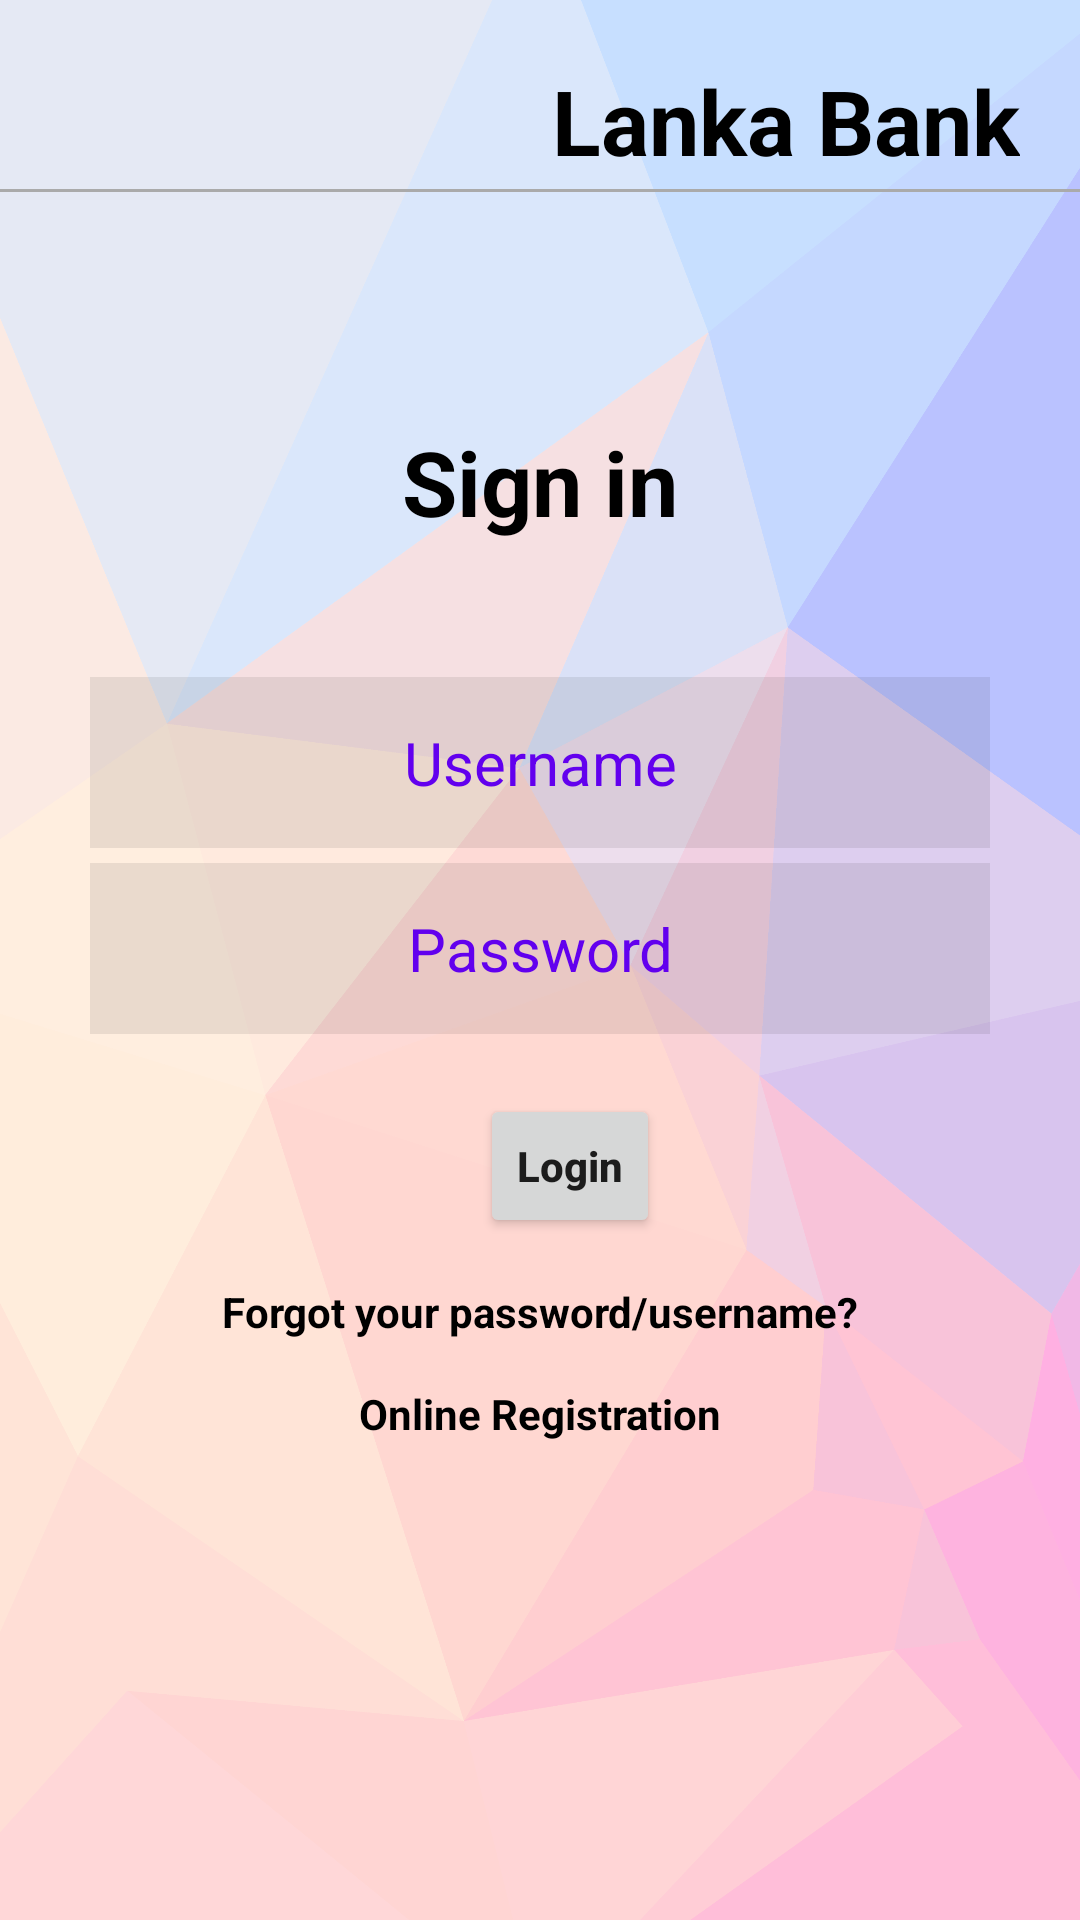

Produce the Android XML layout that renders to this screen, including the resource entries it uses.
<!-- AndroidManifest.xml: application theme Theme.Login_Bank -->
<!-- res/layout/activity_delivery_login.xml -->
<?xml version="1.0" encoding="utf-8"?>
<RelativeLayout xmlns:android="http://schemas.android.com/apk/res/android"
    xmlns:app="http://schemas.android.com/apk/res-auto"
    xmlns:tools="http://schemas.android.com/tools"
    android:layout_width="match_parent"
    android:background="@drawable/wal01"
    android:layout_height="match_parent"
    tools:context=".DeliveryLogin">

    <TextView
        android:id="@+id/lankaBk"
        android:layout_width="356dp"
        android:layout_height="wrap_content"
        android:layout_marginStart="50dp"
        android:layout_marginTop="20dp"
        android:layout_marginEnd="20dp"
        android:layout_marginBottom="50dp"
        android:gravity="right"
        android:text="Lanka Bank"
        android:textColor="@color/black"
        android:textSize="30dp"
        android:textStyle="bold" />

    <ImageView
        android:layout_width="48dp"
        android:layout_height="48dp"
        android:src="@drawable/lio"
        android:layout_marginStart="130dp"
        android:layout_marginTop="15dp"
        android:id="@+id/image01"
        />

    <View
        android:layout_width="match_parent"
        android:layout_height="1dp"
        android:background="@android:color/darker_gray"
        android:layout_below="@+id/image01"
        />

    <TextView
        android:id="@+id/signin"
        android:layout_width="match_parent"
        android:layout_height="wrap_content"
        android:layout_marginStart="30dp"
        android:layout_marginTop="30dp"
        android:layout_marginEnd="30dp"
        android:layout_marginBottom="15dp"
        android:gravity="center"
        android:layout_below="@id/lankaBk"
        android:text="Sign in"
        android:textColor="@color/black"
        android:textSize="30dp"
        android:textStyle="bold" />


    <EditText
        android:id="@+id/username"
        android:layout_width="380dp"
        android:layout_height="wrap_content"
        android:layout_below="@+id/signin"
        android:layout_marginStart="30dp"
        android:layout_marginTop="30dp"
        android:layout_marginEnd="30dp"
        android:layout_marginBottom="5dp"
        android:background="#15ffffff"
        android:backgroundTint="@color/black"
        android:hint="Username"
        android:padding="15dp"
        android:textColor="@color/black"
        android:textColorHint="@color/purple_500"
        android:textSize="20dp"
        android:gravity="center"
        />

    <EditText
        android:id="@+id/password"
        android:layout_width="352dp"
        android:layout_height="wrap_content"
        android:layout_below="@+id/username"
        android:layout_marginStart="30dp"
        android:layout_marginEnd="30dp"
        android:layout_marginBottom="20dp"
        android:background="#15ffffff"
        android:backgroundTint="@color/black"
        android:hint="Password"
        android:padding="15dp"
        android:textColor="@color/black"
        android:textColorHint="@color/purple_500"
        android:textSize="20dp"
        android:gravity="center"
        />

    <Button
        android:id="@+id/login_button"
        android:layout_width="wrap_content"
        android:layout_height="wrap_content"
        android:layout_below="@+id/password"
        android:layout_alignParentStart="true"
        android:layout_marginStart="160dp"
        android:layout_marginEnd="140dp"
        android:gravity="center"
        android:text="Login"
        android:textAllCaps="false"
        android:textStyle="bold" />

    <TextView
        android:layout_width="match_parent"
        android:layout_height="wrap_content"
        android:id="@+id/forgot"
        android:textColor="@color/black"
        android:layout_below="@id/login_button"
        android:layout_marginTop="15dp"
        android:textStyle="bold"
        android:text="Forgot your password/username?"
        android:gravity="center"
        />

    <TextView
        android:layout_width="match_parent"
        android:layout_height="wrap_content"
        android:id="@+id/reg"
        android:textStyle="bold"
        android:textColor="@color/black"
        android:layout_below="@id/forgot"
        android:text="Online Registration"
        android:layout_marginTop="15dp"
        android:gravity="center"
        />

</RelativeLayout>
<!-- resources referenced by this layout -->
<resources>
  <color name="black">#FF000000</color>
  <color name="purple_500">#FF6200EE</color>
  <!-- drawable wal01: png bitmap (drawable-v24, 162735 bytes) -->
  <style name="Theme.Login_Bank" parent="Theme.MaterialComponents.DayNight.NoActionBar">
          
          <item name="colorPrimary">@color/purple_500</item>
          <item name="colorPrimaryVariant">@color/purple_700</item>
          <item name="colorOnPrimary">@color/white</item>
          
          <item name="colorSecondary">@color/teal_200</item>
          <item name="colorSecondaryVariant">@color/teal_700</item>
          <item name="colorOnSecondary">@color/black</item>
          
          <item name="android:statusBarColor">?attr/colorPrimaryVariant</item>
          
      </style>
  <color name="purple_700">#FF3700B3</color>
  <color name="white">#FFFFFFFF</color>
  <color name="teal_200">#FF03DAC5</color>
  <color name="teal_700">#FF018786</color>
</resources>
